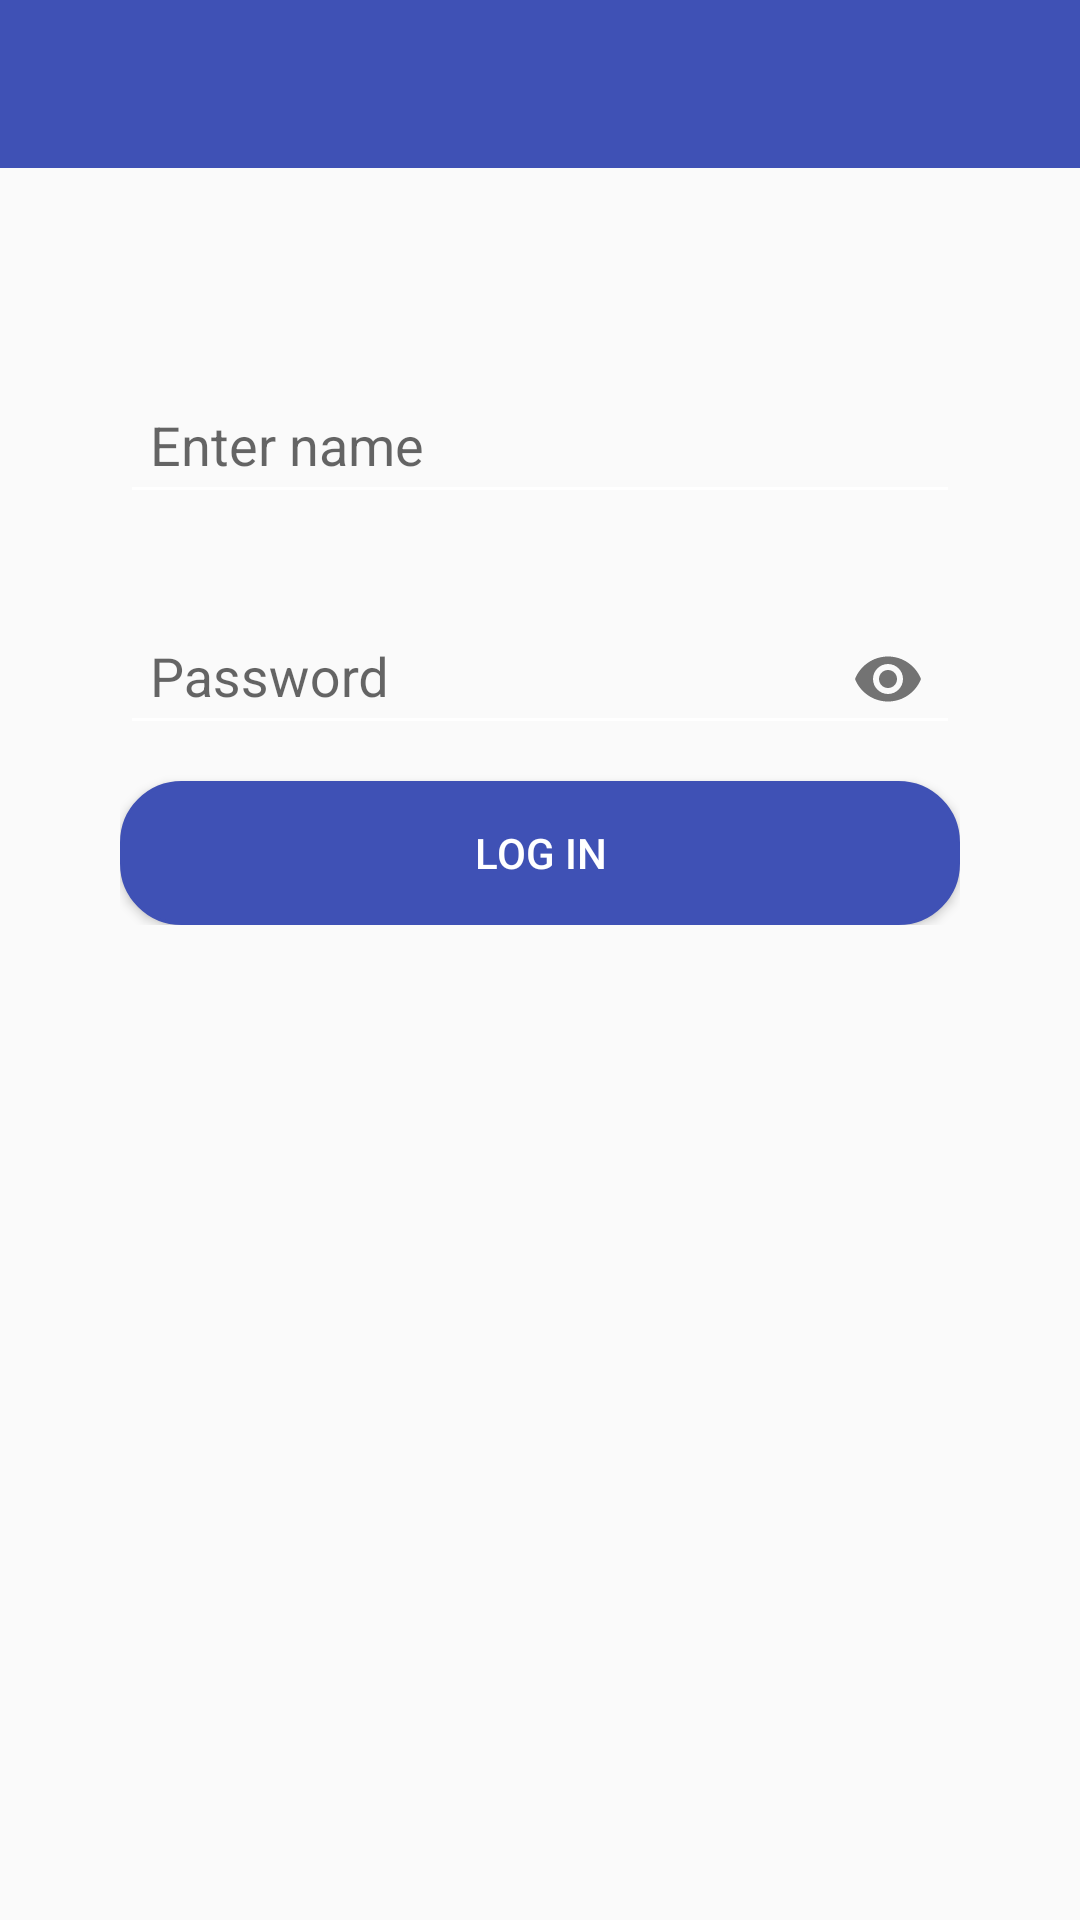

Produce the Android XML layout that renders to this screen, including the resource entries it uses.
<!-- AndroidManifest.xml: application theme AppTheme -->
<!-- res/layout/activity_main.xml -->
<?xml version="1.0" encoding="utf-8"?>
<LinearLayout xmlns:android="http://schemas.android.com/apk/res/android"
    xmlns:app="http://schemas.android.com/apk/res-auto"
    android:orientation="vertical"
    android:layout_width="match_parent"
    android:layout_height="match_parent">
    <android.support.v7.widget.Toolbar
        android:id="@+id/toolbar"
        android:layout_height="?attr/actionBarSize"
        android:layout_width="match_parent"
        android:background="@color/colorPrimary"/>

        <LinearLayout
            android:id="@+id/linear_layout"
            android:layout_width="match_parent"
            android:layout_height="wrap_content"
            android:layout_margin="@dimen/common_dimens_40"
            android:orientation="vertical">
            <android.support.design.widget.TextInputLayout
                android:id="@+id/input_layout_email"
                android:layout_width="match_parent"
                android:layout_height="wrap_content"
                android:layout_marginTop="@dimen/common_dimens_20">
                <EditText
                    android:id="@+id/edt_user_name"
                    android:layout_width="match_parent"
                    android:layout_height="wrap_content"
                    android:hint="@string/name"
                    android:padding="@dimen/common_dimens_10" />
            </android.support.design.widget.TextInputLayout>
            <RelativeLayout
                android:layout_width="match_parent"
                android:layout_height="wrap_content">
                <android.support.design.widget.TextInputLayout
                    android:id="@+id/input_layout_pwd"
                    android:layout_width="match_parent"
                    android:layout_height="wrap_content"
                    android:layout_marginTop="@dimen/common_dimens_20"
                    app:passwordToggleEnabled="true">
                    <EditText
                        android:id="@+id/edt_pwd"
                        android:layout_width="match_parent"
                        android:layout_height="wrap_content"
                        android:hint="@string/password"
                        android:inputType="textPassword"
                        android:padding="@dimen/common_dimens_10" />
                </android.support.design.widget.TextInputLayout>
            </RelativeLayout>

            <Button
                android:id="@+id/btn_log_in"
                android:layout_width="match_parent"
                android:layout_height="wrap_content"
                android:layout_gravity="center"
                android:layout_marginTop="@dimen/common_dimens_10"
                android:background="@drawable/round_button_blue"
                android:text="@string/log_in"
                android:textColor="@color/common_white" />
        </LinearLayout>


</LinearLayout>
<!-- resources referenced by this layout -->
<resources>
  <color name="colorPrimary">#3F51B5</color>
  <color name="common_white">#fff</color>
  <dimen name="common_dimens_10">10dp</dimen>
  <dimen name="common_dimens_20">20dp</dimen>
  <dimen name="common_dimens_40">40dp</dimen>
  <!-- drawable round_button_blue (drawable) -->
  <?xml version="1.0" encoding="utf-8"?>
  <selector xmlns:android="http://schemas.android.com/apk/res/android">
      <item>
          <shape android:shape="rectangle">
  
              <solid android:color="@color/colorPrimary"/>
  
              <stroke
                  android:color="@color/colorPrimary"
                  android:width="@dimen/dimen_1dp"/>
              <corners android:radius="20dp"/>
          </shape>
      </item>
  </selector>
  <string name="log_in">Log In</string>
  <string name="name">Enter name</string>
  <string name="password">Password</string>
  <style name="AppTheme" parent="Theme.AppCompat.Light.NoActionBar">
          
          <item name="colorPrimary">@color/colorPrimary</item>
          <item name="colorPrimaryDark">@color/colorPrimaryDark</item>
          <item name="colorAccent">@color/colorAccent</item>
          <item name="android:color">@color/common_white</item>
          <item name="android:textColorSecondary">@color/common_white</item>
  
      </style>
  <dimen name="dimen_1dp">1dp</dimen>
  <color name="colorPrimaryDark">#303F9F</color>
  <color name="colorAccent">#FF4081</color>
</resources>
